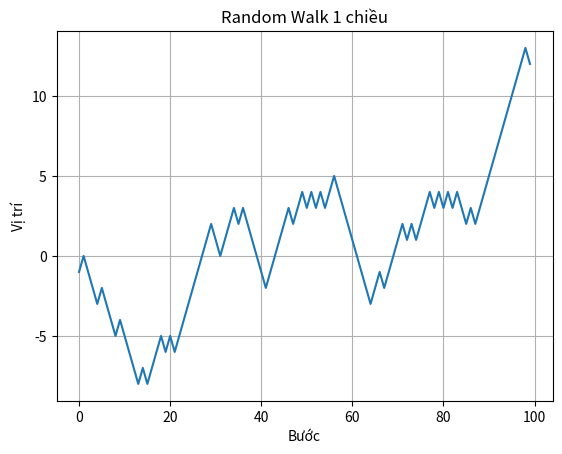

Write Python code to recreate this figure.
import numpy as np
import matplotlib.pyplot as plt

# 1. Mô phỏng 1 random walk [cite: 71, 72, 73, 74, 75, 77]
np.random.seed(42)
steps = np.random.choice([-1, 1], size=100)
walk = np.cumsum(steps)

print("10 vị trí đầu tiên:", walk[:10])
print("Vị trí cuối cùng:", walk[-1])
print("Vị trí lớn nhất:", np.max(walk))
print("Vị trí nhỏ nhất:", np.min(walk))

plt.plot(walk)
plt.title("Random Walk 1 chiều")
plt.xlabel("Bước")
plt.ylabel("Vị trí")
plt.grid(True)
plt.show()

# 2. Yêu cầu nâng cao: Mô phỏng 100 random walk [cite: 78, 79, 80]
steps_many = np.random.choice([-1, 1], size=(100, 100))
walks_many = np.cumsum(steps_many, axis=1)

final_positions = walks_many[:, -1]
print("Số walk kết thúc dương:", np.sum(final_positions > 0))

hit_10 = np.any(np.abs(walks_many) >= 10, axis=1)
print("Số walk chạm ngưỡng |10|:", np.sum(hit_10))
